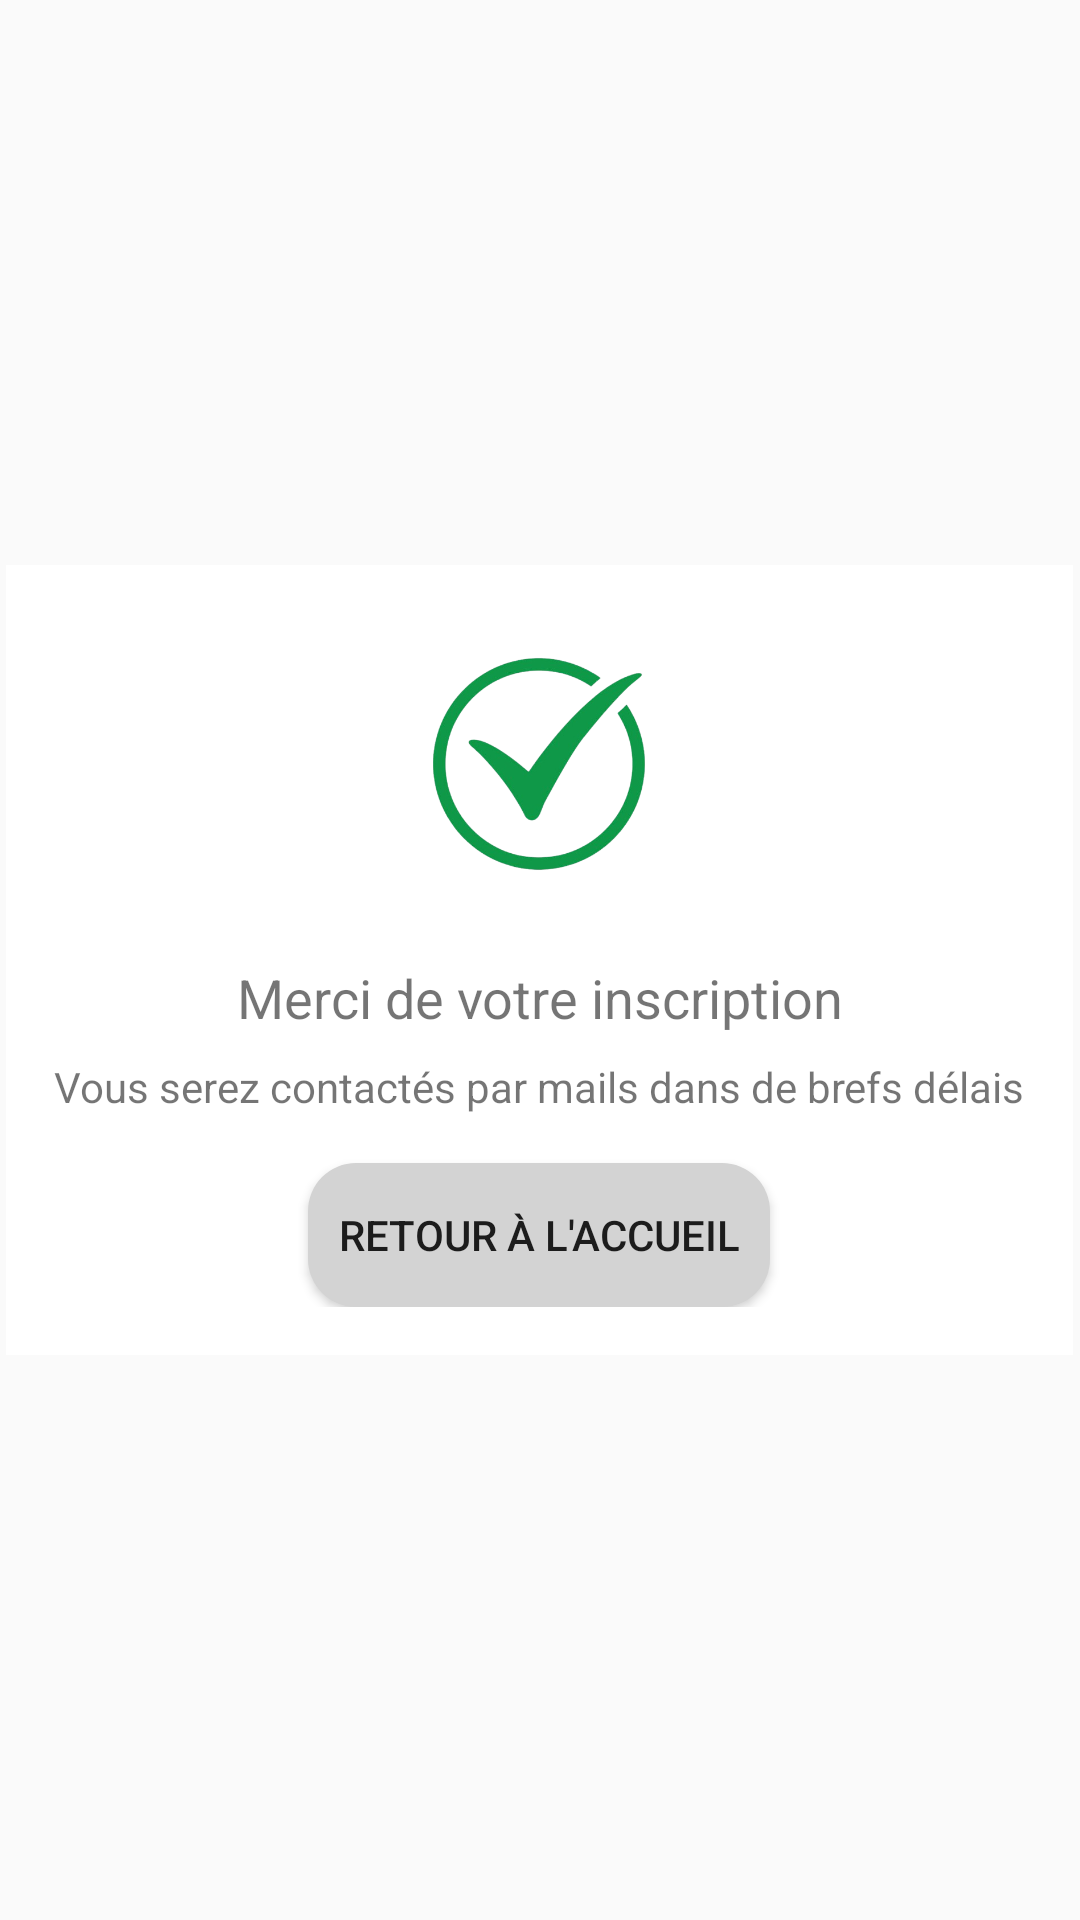

The Android layout XML behind this screen, and the referenced resources:
<!-- AndroidManifest.xml: activity theme Theme.EasyPortal -->
<!-- res/layout/activity_success.xml -->
<?xml version="1.0" encoding="utf-8"?>
<RelativeLayout xmlns:android="http://schemas.android.com/apk/res/android"
    android:layout_width="match_parent"
    android:layout_height="match_parent">

    
    <ImageView
        android:id="@+id/backgroundImage"
        android:layout_width="match_parent"
        android:layout_height="match_parent"
        android:scaleType="centerCrop"
        android:src="@drawable/fleur" />

    
    <LinearLayout
        android:layout_width="wrap_content"
        android:layout_height="wrap_content"
        android:orientation="vertical"
        android:gravity="center"
        android:layout_centerInParent="true"
        android:background="@android:color/white"
        android:padding="16dp">

        
        <ImageView
            android:layout_width="100dp"
            android:layout_height="100dp"
            android:src="@drawable/ok" />

        
        <TextView
            android:layout_width="wrap_content"
            android:layout_height="wrap_content"
            android:text="Merci de votre inscription"
            android:textSize="18sp"
            android:gravity="center"
            android:paddingTop="16dp"/>

        <TextView
            android:layout_width="wrap_content"
            android:layout_height="wrap_content"
            android:text="Vous serez contactés par mails dans de brefs délais"
            android:textSize="14sp"
            android:gravity="center"
            android:paddingTop="8dp"/>

        
        <Button
            android:id="@+id/btnRetourAccueil"
            android:layout_width="wrap_content"
            android:layout_height="wrap_content"
            android:text="Retour à l'accueil"
            android:layout_marginTop="16dp"
            android:background="@drawable/rounded_button2"/>
    </LinearLayout>

</RelativeLayout>
<!-- resources referenced by this layout -->
<resources>
  <!-- drawable ok: png bitmap (drawable, 96044 bytes) -->
  <!-- drawable rounded_button2 (drawable) -->
  <shape xmlns:android="http://schemas.android.com/apk/res/android">
      <solid android:color="#D3D3D3" /> 
      <corners android:radius="16dp" />
      <padding android:left="10dp" android:top="10dp" android:right="10dp" android:bottom="10dp" />
  </shape>
  <style name="Theme.EasyPortal" parent="Theme.AppCompat.Light.NoActionBar" />
</resources>
